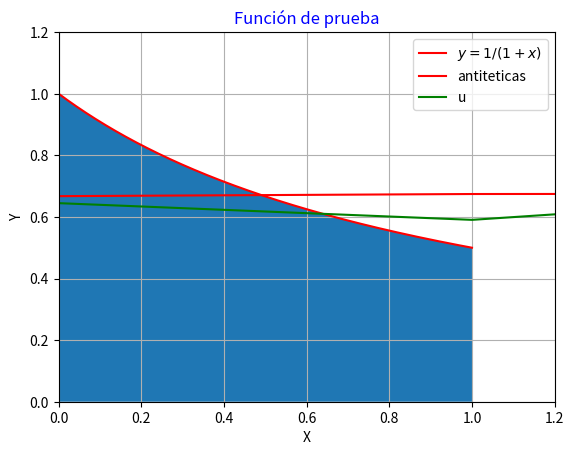
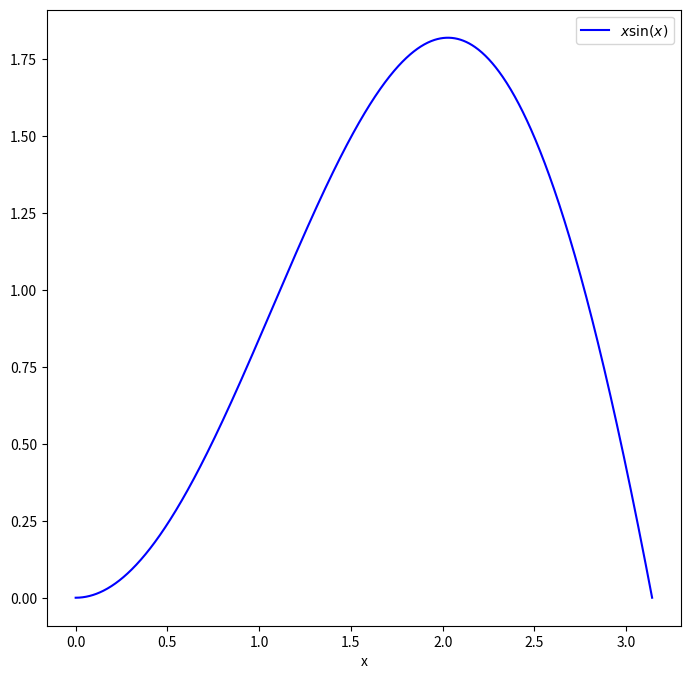
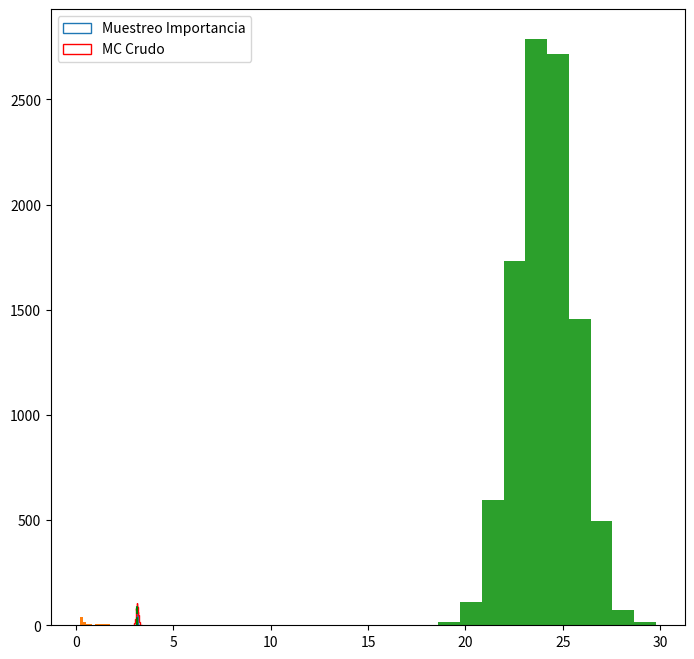

Python code for these plots, in order:


import numpy as np
import matplotlib.pyplot as plt

#Definimos la función de prueba.
def funcion(x):
    return 1.0/(1+x) 

#Graficamos la función de prueba.
X=np.linspace(0,1,1000)
plt.plot(X,funcion(X), color='red', label="$y=1/(1+x)$")
plt.fill_between(X,funcion(X))
plt.legend()
plt.xlim(0.0, 1.2)
plt.ylim(0.0, 1.2)
plt.grid(True)
plt.title('Función de prueba', color='b')
plt.xlabel('X')
plt.ylabel('Y')
plt.show()

def integ(func=funcion, n=3000):
    muestreo=[]
    suma=[]
    for i in range(n):
        u= np.random.random_sample()
        muestreo.append(u)
        y=funcion(u)
        suma.append(y)

    return np.mean(suma), np.std(suma)/np.sqrt(n)

print("El valor de la integral es:", round(integ()[0],5))
print("El error estándar es:", round(integ()[1],5))

def integ(func=funcion, n=3000):
    muestreo=[]
    suma=[]
    for i in range(n):
        u= np.random.random_sample()
        muestreo.append(u)
        y=funcion(1-u)
        suma.append(y)

    return np.mean(suma), np.std(suma)/np.sqrt(n), suma

print("El valor de la integral es:", round(integ()[0],5))
print("El error estándar es:", round(integ()[1],5))

def integ(func=funcion, n=3000):
    muestreo=[]
    suma=[]
    for i in range(n):
        u= np.random.random_sample()
        muestreo.append(u)
        y=(funcion(u) + funcion(1-u))/2.0
        suma.append(y)

    return np.mean(suma), np.std(suma)/np.sqrt(n)

print("El valor de la integral es:", round(integ()[0],5))
print("El error estándar es:", round(integ()[1],5))

def mc_crudo(funcion, n):
    integral=[]
    suma=[]
    for i in range(n):
        u= np.random.random_sample()
        y=(funcion(u) + funcion(1-u))/2.0
        suma.append(y)
        integral.append(np.mean(suma))
        
    print("El valor de la integral con v antiteticas es:", round(np.mean(suma),5))
    print("El error estándar es:", round(np.std(suma)/np.sqrt(n),5))
    
    return np.mean(suma), np.std(suma)/np.sqrt(n), integral

def mc_crudo1(funcion, n):
    integral=[]
    suma=[]
    for i in range(n):
        u= np.random.random_sample()
        y=funcion(u)
        suma.append(y)
        integral.append(np.mean(suma))
        
    print("El valor de la integral es:", round(np.mean(suma),5))
    print("El error estándar es:", round(np.std(suma)/np.sqrt(n),5))
    
    return np.mean(suma), np.std(suma)/np.sqrt(n), integral

X1=mc_crudo1(funcion, n=1000)[2]
X=mc_crudo(funcion, n=1000)[2]

plt.plot(X, color='red', label='antiteticas')
plt.plot(X1, color='green', label='u')
plt.legend()



#Definimos la función de prueba.
def funcion(x):
    return 1.0/(1+x**2) 

def integ(func=funcion, n=10000):
    muestreo=[]
    suma=[]
    for i in range(n):
        u= np.random.random_sample()
        muestreo.append(u)
        y=funcion(u)
        suma.append(y)

    return np.mean(suma), np.std(suma)/np.sqrt(n)

print("El valor de la integral es:", round(integ()[0],5))
print("El error estándar es:", round(integ()[1],5))

def integ_control(func=funcion, n=10000):
    muestreo=[]
    suma=[]
    for i in range(n):
        u= np.random.random_sample()
        muestreo.append(u)
        y=funcion(u) + 0.5535*(u - 0.5)
        suma.append(y)

    return np.mean(suma), np.std(suma)/np.sqrt(n)

print("El valor de la integral es:", round(integ_control()[0],5))
print("El error estándar es:", round(integ_control()[1],5))

from scipy import stats
from scipy.stats import norm
import numpy as np
import matplotlib.pyplot as plt

mu = 2
sig = 0.7

f = lambda x: np.sin(x)*x           # función de prueba

infun = lambda x: np.sin(x)-x*np.cos(x)    #integral de la función de prueba

p = lambda x: (1/np.sqrt(2*np.pi*sig**2))*np.exp(-(x-mu)**2/(2.0*sig**2)) # funcion normal: elegida por el parecido con f.

normfun = lambda x: norm.cdf(x-mu, scale=sig)

xmax =np.pi   #
xmin =0
 
x=np.linspace(xmin, xmax, 1000)

plt.figure(figsize=(18,8))
plt.subplot(1,2,1)
plt.plot(x, f(x), 'b', label='$x\sin(x)$')
#plt.plot(x, p(x), 'r', label='Normal')
plt.xlabel('x')
plt.legend()

I = infun(xmax) - infun(xmin)
print(I)

N =1000   # Tamaño de la muestra

I_mc = np.zeros(1000)

for k in np.arange(0,1000):
  x = np.random.uniform(low=xmin, high=xmax, size=N)

  I_mc[k] = (xmax-xmin)*np.mean(f(x))
    
print(np.mean(I_mc))

Iis = np.zeros(1000)
for k in np.arange(0,1000):
                                                  # xis~N(mu,sig^2)
  xis = mu + sig*np.random.randn(N,1)
  xis = xis[ (xis<xmax) & (xis>xmin)] 
                                                   # normalizacion de gaussian from 0..pi
  normal = normfun (np.pi) - normfun (0)           # Nota: La integral de la función de densidad  en [0 pi] es 1
  Iis[k] = np.mean (f (xis) / p (xis)) * normal    # Por lo tanto, multiplicar por un coeficiente.

print(np.mean(Iis[k]))

plt.figure(figsize=(18,8))
plt.subplot(1,2,2)
plt.hist(Iis,30, histtype='step', label='Muestreo Importancia')
plt.hist(I_mc, 30, color='r',histtype='step', label='MC Crudo')
plt.vlines(np.pi, 0, 100, color='g', linestyle='dashed')
plt.legend()
plt.show()







import random
import statistics 
import matplotlib.pyplot as plt

PopData = list()

random.seed(5)

for i in range(100):
    DataElem = 10 * random.random()
    PopData.append(DataElem)

PopData

def CVCalc(Dat):
    CVCalc = statistics.stdev(Dat)/statistics.mean(Dat) 
    return CVCalc

CVPopData = CVCalc(PopData)
print(CVPopData)

N = len(PopData)
JackVal = list()
PseudoVal = list()
for i in range(N-1):
    JackVal.append(0)
for i in range(N):
    PseudoVal.append(0)

for i in range(N):
    for j in range(N):
        if(j < i): 
            JackVal[j] = PopData[j]
        else:
            if(j > i):
                JackVal[j-1]= PopData[j]
    PseudoVal[i] = N*CVCalc(PopData)-(N-1)*CVCalc(JackVal)

plt.hist(PseudoVal)
plt.show()

MeanPseudoVal=statistics.mean(PseudoVal)
print(MeanPseudoVal)

VariancePseudoVal=statistics.variance(PseudoVal)
print(VariancePseudoVal)

MeanPseudoVal=statistics.mean(PseudoVal)
print(MeanPseudoVal)





import random
import numpy as np 
import matplotlib.pyplot as plt

PopData = list()

random.seed(7)

for i in range(1000):
    DataElem = 50 * random.random()
    PopData.append(DataElem)

PopData

PopSample = random.choices(PopData, k=100)

PopSampleMean = list()
for i in range(10000):  
    SampleI = random.choices(PopData, k=100)
    PopSampleMean.append(np.mean(SampleI))

plt.hist(PopSampleMean)
plt.show()

MeanPopSampleMean = np.mean(PopSampleMean)
print("The mean of the Bootstrap estimator is ",MeanPopSampleMean)

MeanPopData = np.mean(PopData)
print("The mean of the population is ",MeanPopData)

MeanPopSample = np.mean(PopSample)
print("The mean of the simple random sample is ",MeanPopSample)